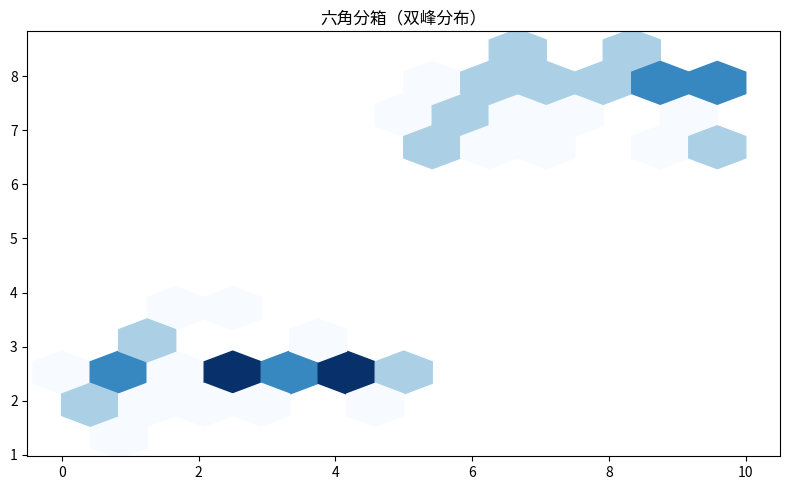

This figure's Python source:
"""六角分箱（双峰分布）
数据可视化示例（matplotlib）。二维密度六角分箱。
运行后在当前目录生成 'viz_hexbin_d8'_preview.png。
"""
import matplotlib
matplotlib.use("Agg")
import matplotlib.pyplot as plt
import numpy as np

rng = np.random.default_rng(14)
fig, ax = plt.subplots(figsize=(8, 5))
x = np.linspace(0, 10, 60)
y = np.array(np.concatenate([rng.normal(2.5, 0.4, 30), rng.normal(7.5, 0.6, 30)]))
ax.hexbin(x, y, gridsize=12, cmap='Blues', mincnt=1)
ax.set_title("六角分箱（双峰分布）")
plt.tight_layout()
plt.savefig("'viz_hexbin_d8'_preview.png", dpi=110)
print("已生成 'viz_hexbin_d8'_preview.png")
